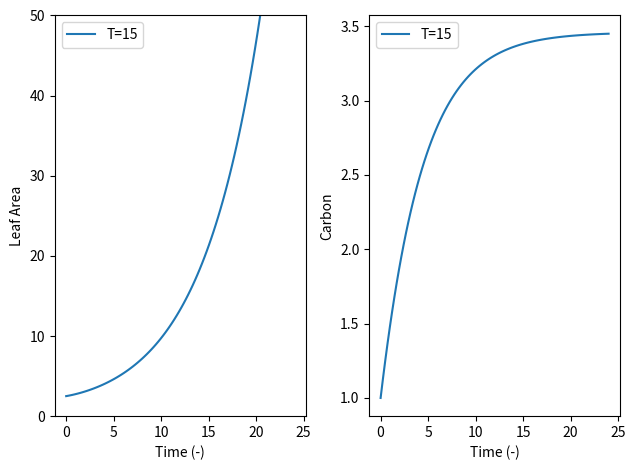

Recreate this plot in Python.
import numpy as np
import matplotlib.pyplot as plt
from scipy.integrate import solve_ivp

"""Parameters""" 
Pmax = 1     #Max Photosynthesis rate
R25  = 0.2   #Respiration rate at 25C
Gmax = 0.25  #Max growth rate
K_g  = 2     #Value where growth is at half max.

#Three temperatures to test
T1=15; T2=25;T3=35
#Two angles to test
angle1 = 20; angle2 = 40

## Calculate Respiration (1/m2/s) normalized for a reference temperature of 25C
def Respiration_per_m2(T,Q10):
    Resp    = Q10 ** ( (T-25) / 10) 

    return Resp

## Calculate Realtive Photosynthesis with a reference temperetaure of 25C
def Photosynthesis_per_m2(T):
    # This function calculates the temperature dependency of photosynthesis parameter values  
    def TempDependency(c, dHa,T):
        R = 8.31e-3
        T = T + 273
        return  np.exp(c - dHa/(R*T))

    #calculate photosynthesis at temperature T and at 25C and returns A_T/A_25
    ci = 230; O = 210
    VcMax  = 98*TempDependency(26.35,65.33,T) 
    VoMax  = 98*TempDependency(22.98,60.11,T) 
    Kc     = TempDependency(38.05,79.43,T) 
    Ko     = TempDependency(20.30,36.38,T) 
    G_Star = TempDependency(19.02,37.83,T) 
    R_D    = 1.1*TempDependency(18.72,46.39,T)   
    
    VcMax25  = 98*TempDependency(26.35,65.33,25) 
    VoMax25  = 98*TempDependency(22.98,60.11,25) 
    Kc25     = TempDependency(38.05,79.43,25) 
    Ko25     = TempDependency(20.30,36.38,25) 
    G_Star25 = TempDependency(19.02,37.83,25) 
    R_D25    = 1.1*TempDependency(18.72,46.39,25)           

    A = (1 - G_Star/ci) *( VcMax * ci / (ci + Kc*(1 + O/Ko))) - R_D #Photosynthesis Rate
    A25 = (1 - G_Star25/ci) *( VcMax25 * ci / (ci + Kc25*(1 + O/Ko25))) - R_D25 #Photosynthesis Rate at 25C
   

    return A/A25

def EffectiveLeafArea(LA,angle):

    #Calculate the effective leaf area based on the leaf area and angle.

    return LA

def Photosynthesis(LA, T,angle):

    # Photosynthesis rate depends on leaf Temperature
    TempPhoto = Photosynthesis_per_m2(T)

    #Photosynthesis depends on leaf angle - assuming light comes from the top
    LA_eff = EffectiveLeafArea(LA, angle)
    
    return Pmax * TempPhoto *  LA_eff
    
def Respiration(LA,T,Q10):
    
    TempResp    = R25 * Respiration_per_m2(T, Q10)
    return TempResp *  LA

    
def Growth(C_conc, LA):
    #LA increase saturates with Carbon concentration in the leaf
    return Gmax * C_conc/(C_conc+K_g) * LA 
    
def ODE_system(t, y, T, angle):
    C, LA = y;    C_conc=C/LA

    dCdt =  Photosynthesis(LA, T,angle) - Respiration(LA,T,2.5) - Growth(C_conc,LA)
    dLAdt = Growth(C_conc,LA)

    return [dCdt, dLAdt]

"""Investigate how photosynthesis (specificity vs. turnover) and respiration (Q10 principle, assume Q10 =2) depend on Temperature - use functions in HelperFunctions.py
Photosynthesis can be normalized to 25C by dividing A over A25 """



"""Run simulations of the ODE model for low (15°C), medium (25°C), and high (35°C) temperatures. 
Which plant performs best? Which plant worst? Why is this?"""

# Initial conditions
y0 = [2.5, 2.5]  #Initial LA and C state of the plant
# Time span of the simulation
tend=24; t_eval = np.linspace(0, tend, 100)
#Simulation for T1=15    
T15 = solve_ivp(ODE_system, (0,tend), y0, t_eval=t_eval, args=(T1,25,))
# Plot results
fig,(ax1,ax2) = plt.subplots(1,2)
ax1.plot(T15.t, T15.y[1],label='T=15')
ax1.set_xlabel('Time (-)'); ax1.set_ylabel('Leaf Area')
ax1.legend()
ax1.set_ylim(0,50)

ax2.plot(T15.t, T15.y[0]/T15.y[1],label='T=15')
ax2.set_xlabel('Time (-)'); ax2.set_ylabel('Carbon')
ax2.legend()
plt.tight_layout()

plt.savefig('Growth_Q1.png')

plt.show()
print(T15)


""""
Until now, we have looked at the differences between temperatures for plants that do not respond to their environment
In reality, plants respond to their surroundings. Plants have a so-called thermomorpogenic response, in which it is observed that they lift
their leaves (leaf hyponasty, increased leaf angle) when temperatures are high. This is thought to be a response to prevent overheating of the leaves.
"""
#plot effective leaf area as a function of angle




#Use a barplot to plot the final LA size for comparison


""""Thee thermomorphogenesis repsonse does also have a positive effect. It is shown to lower leaf temperature, 
which increases photosynthesis and decreases respiration.Investigate if this can have an effect, 
i.e. how big is the effect for 3/5/7 degrees cooling down?"""

#Make a barplot for the different angles and temperatures
#Or/and, plot final leaf area as a function of temperature (between 20-40C for two angles)


